Photos from the image-classification dataset "Dataset" in the GitHub repository VrittiShah/Crop-Yield-prediction-and-Recommendation-System. Its 4 classes are: alluvial soil, black soil, clay soil, red soil.

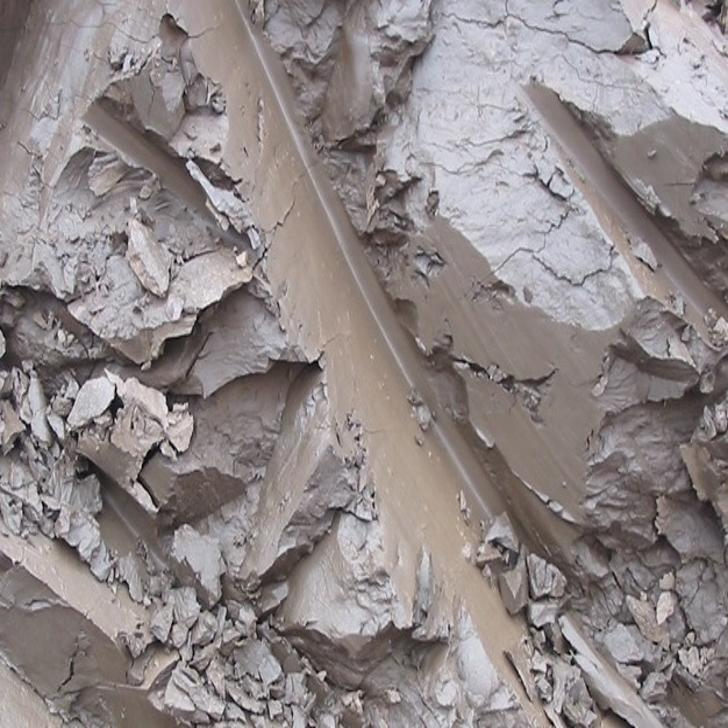
Label: clay soil

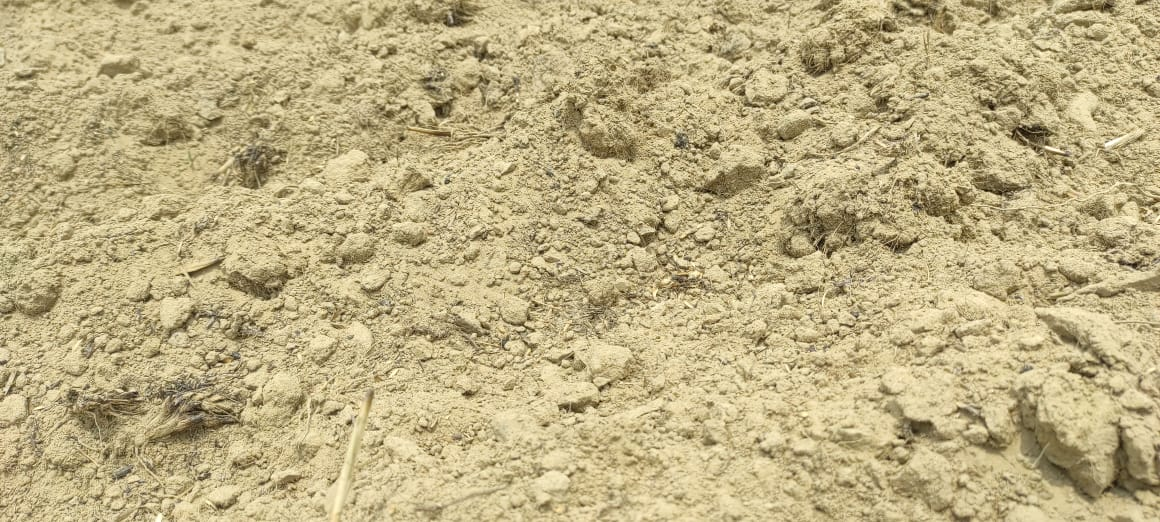
Label: alluvial soil

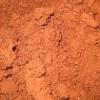
Label: red soil

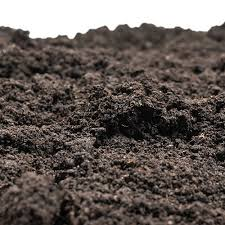
Label: black soil

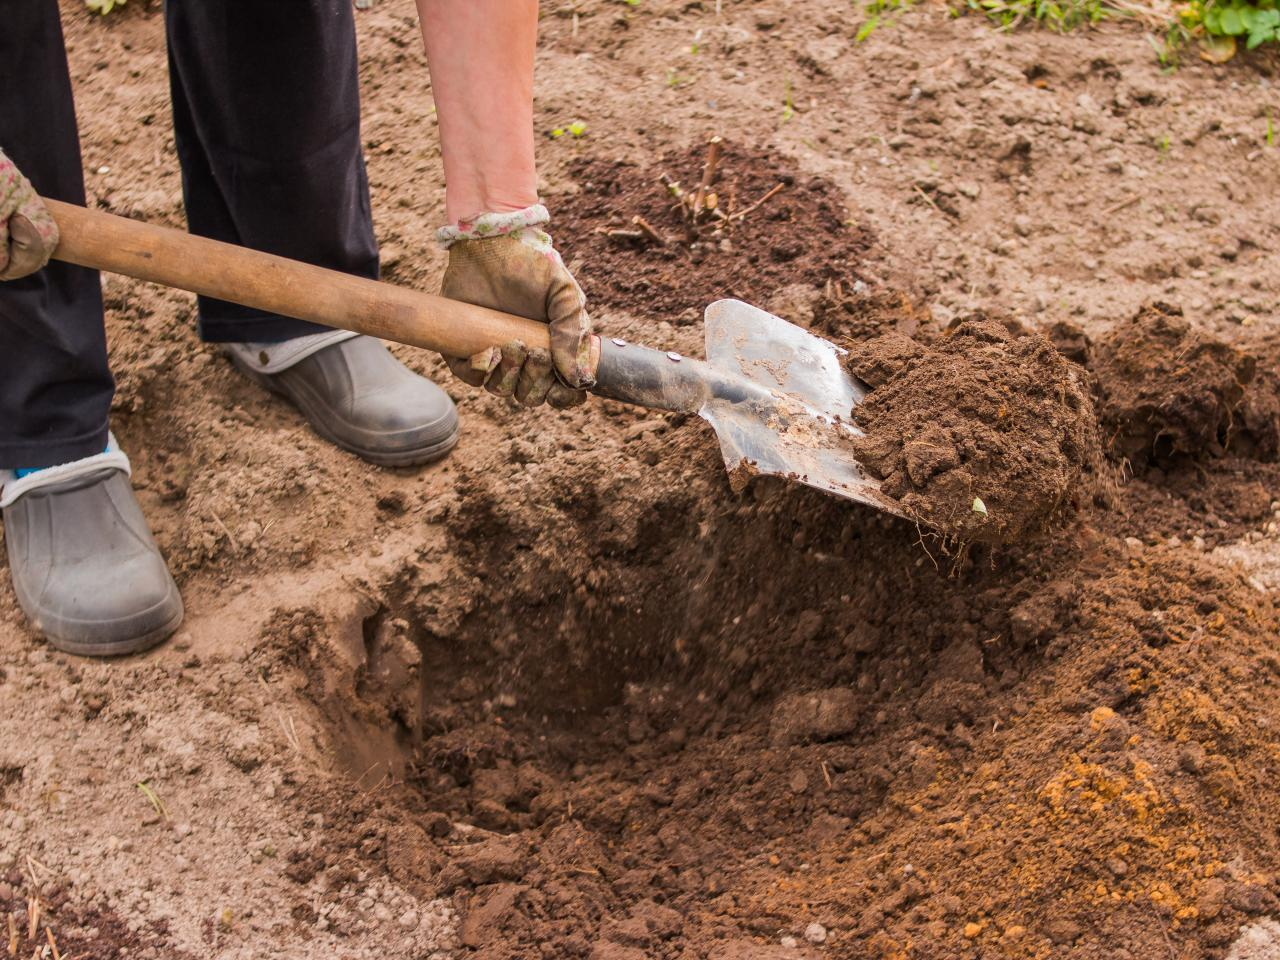
Label: clay soil

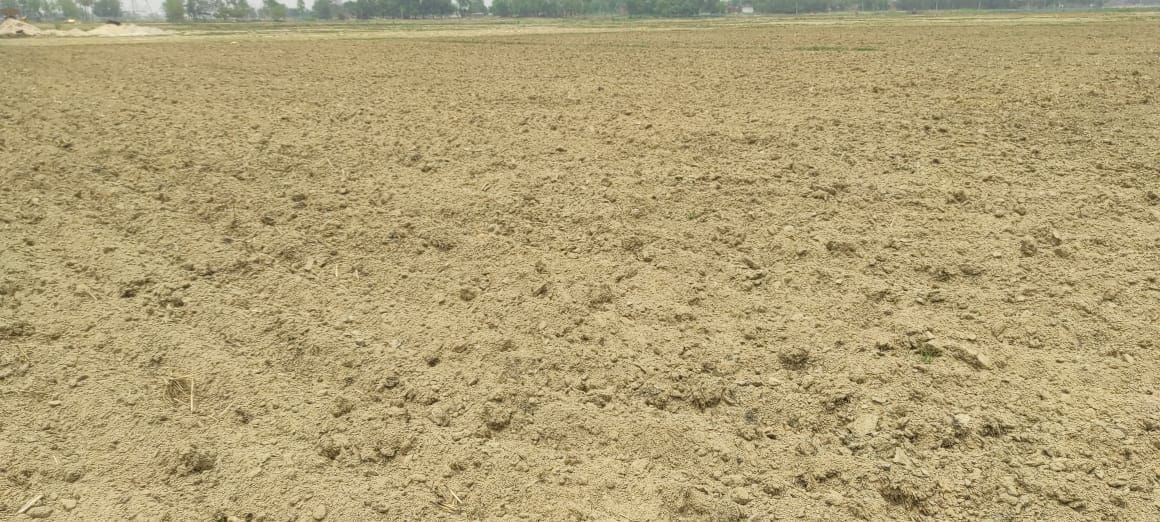
Label: alluvial soil
